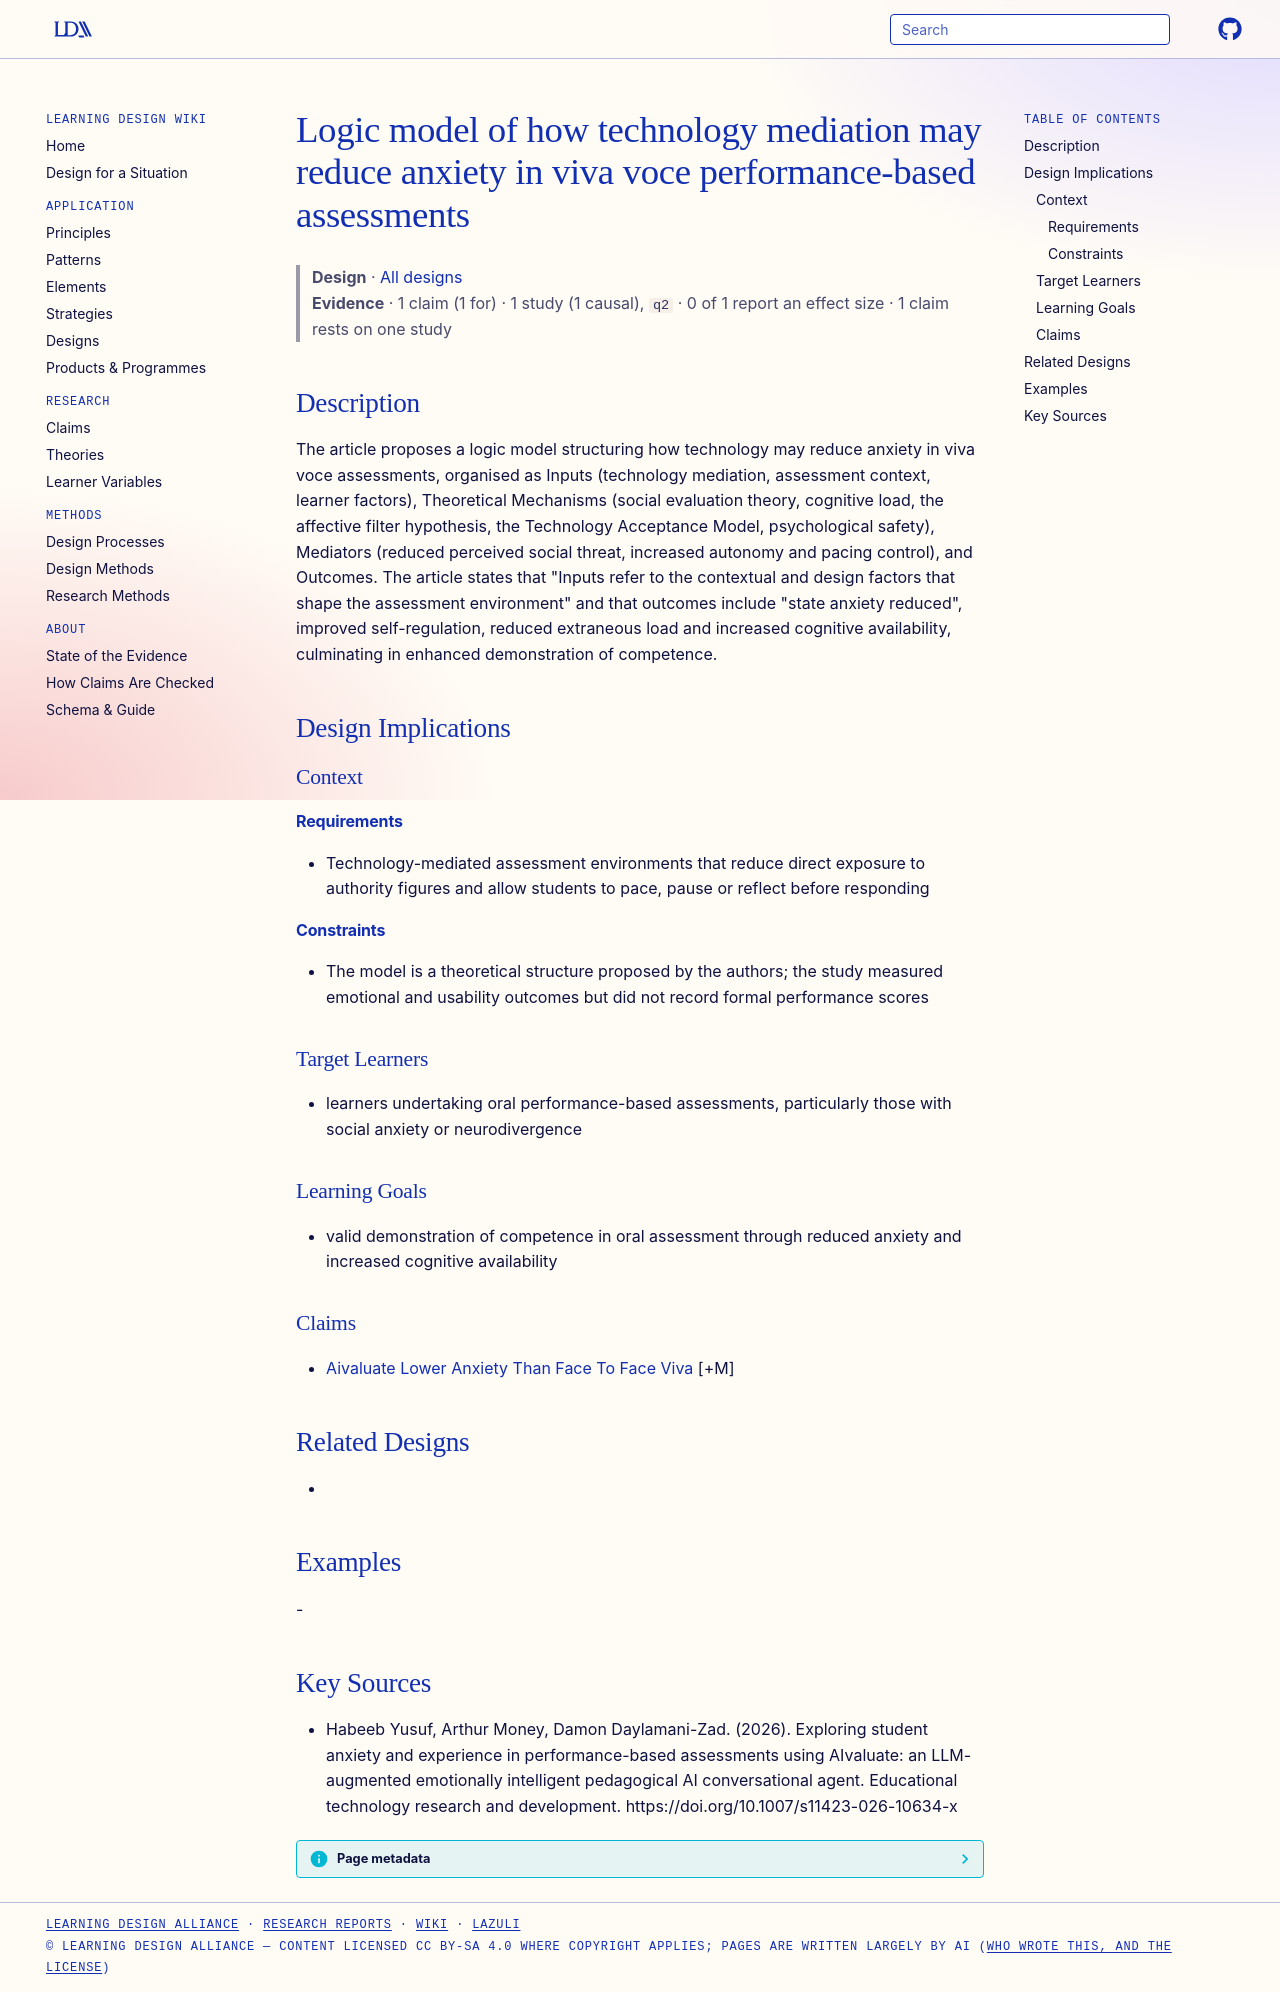

repository: Learning-Design-Alliance/learning-wiki · page: designs/logic-model-technology-reduces-pba-anxiety/index.html · generator: mkdocs

---
type: design
id: logic-model-technology-reduces-pba-anxiety
title: Logic model of how technology mediation may reduce anxiety in viva voce performance-based assessments
description: The article proposes a logic model structuring how technology may reduce anxiety in viva voce assessments, organised as Inputs (technology mediation, assessment context, learner factors), Theoretical Mechanisms (socia...
status: review
generated:
  by: "process:settle-candidates"
  at: 2026-10-10
sources:
  - id: habeeb-yusuf-2026
    resource: "https://doi.org/10.1007/s11423-026-10634-x"
    title: "Habeeb Yusuf, Arthur Money, Damon Daylamani-Zad. (2026). Exploring student anxiety and experience in performance-based assessments using AIvaluate: an LLM-augmented emotionally intelligent pedagogical AI conversational agent. Educational technology research and development. https://doi.org/10.1007/s11423-026-10634-x"
    author: Habeeb Yusuf, Arthur Money, Damon Daylamani-Zad
---

# Logic model of how technology mediation may reduce anxiety in viva voce performance-based assessments

> **Design** · [All designs](index.md)
> **Evidence** · 1 claim (1 for) · 1 study (1 causal), `q2` · 0 of 1 report an effect size · 1 claim rests on one study

## Description
The article proposes a logic model structuring how technology may reduce anxiety in viva voce assessments, organised as Inputs (technology mediation, assessment context, learner factors), Theoretical Mechanisms (social evaluation theory, cognitive load, the affective filter hypothesis, the Technology Acceptance Model, psychological safety), Mediators (reduced perceived social threat, increased autonomy and pacing control), and Outcomes. The article states that "Inputs refer to the contextual and design factors that shape the assessment environment" and that outcomes include "state anxiety reduced", improved self-regulation, reduced extraneous load and increased cognitive availability, culminating in enhanced demonstration of competence.

## Design Implications

### Context
#### Requirements
- Technology-mediated assessment environments that reduce direct exposure to authority figures and allow students to pace, pause or reflect before responding
#### Constraints
- The model is a theoretical structure proposed by the authors; the study measured emotional and usability outcomes but did not record formal performance scores

### Target Learners
- learners undertaking oral performance-based assessments, particularly those with social anxiety or neurodivergence

### Learning Goals
- valid demonstration of competence in oral assessment through reduced anxiety and increased cognitive availability

### Claims
- [Aivaluate Lower Anxiety Than Face To Face Viva](../claims/aivaluate-lower-anxiety-than-face-to-face-viva.md) [+M]

## Related Designs
- 

## Examples
-

## Key Sources
- Habeeb Yusuf, Arthur Money, Damon Daylamani-Zad. (2026). Exploring student anxiety and experience in performance-based assessments using AIvaluate: an LLM-augmented emotionally intelligent pedagogical AI conversational agent. Educational technology research and development. https://doi.org/10.1007/s11423-026-10634-x
